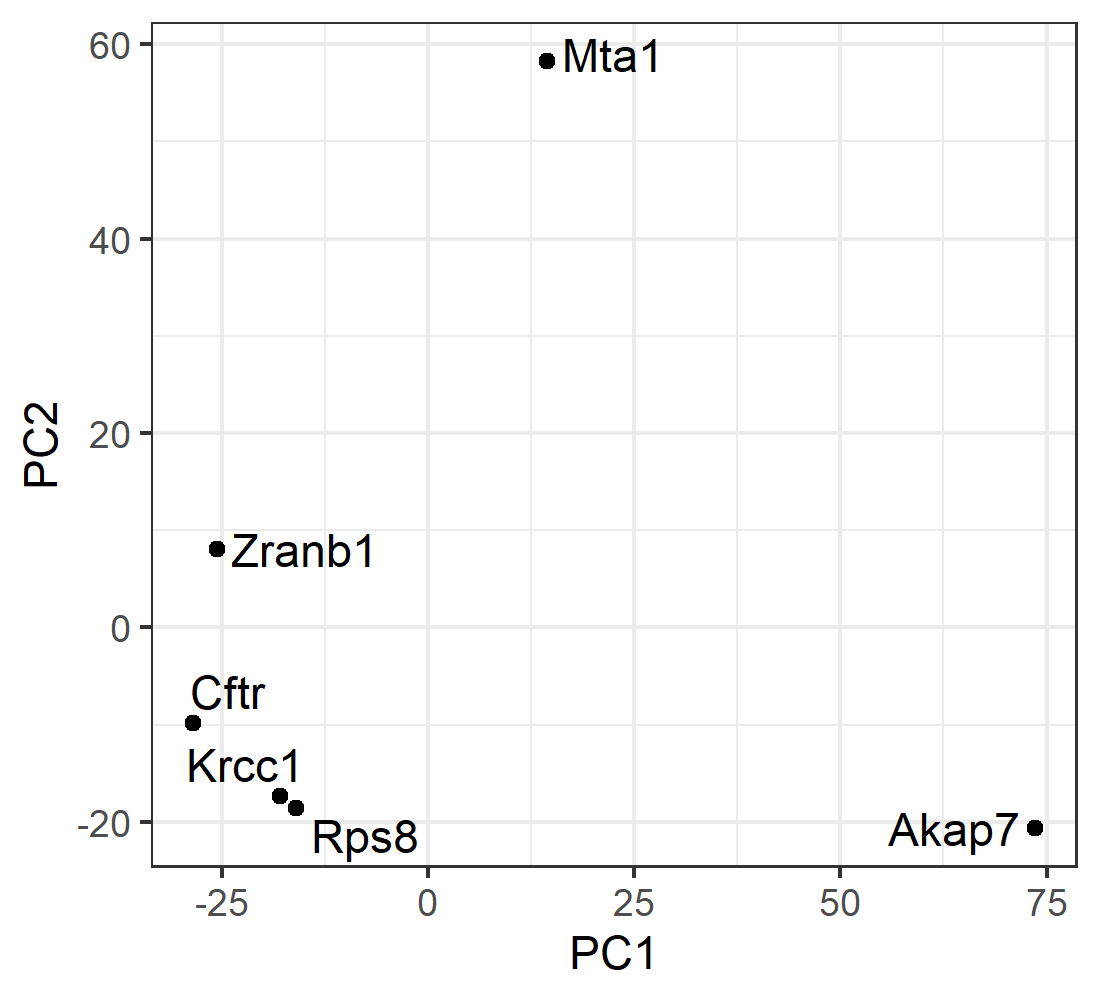

The table this chart was drawn from, first rows:
, Cftr, Akap7, Zranb1, Krcc1, Mta1, Rps8
0610009O20RIK, 0.9006, -0.2618, 0.9438, 0.4055, -0.04201, 0.1971
2310039H08RIK, 0.2977, 0.5452, -0.152, 0.9101, -0.02265, 1.216
2410015M20RIK, 0.7193, 0.8308, 0.937, 1.06, -0.3162, 1.371
2510009E07RIK, 0.7075, -0.002984, 0.7466, 0.3301, 1.624, 0.2422
2700062C07RIK, -1.205, -0.2466, -1.167, -1.248, -0.534, -1.26
2810403A07RIK, 0.9002, -0.2554, 0.9404, 0.3502, -0.199, 0.1427
AACS, -1.275, -0.2464, -1.019, -1.244, -0.5275, -1.288
AAED1, -1.176, -0.2465, -1.192, -1.217, -0.546, -1.26
AAK1, -1.307, -0.2463, -1.179, -1.332, -0.547, -1.211
AAMDC, 0.6087, 0.1446, 0.8847, 0.8852, 2.154, 1.201
AAMP, 1.055, 0.1499, 1.154, 0.8874, -0.2106, 1.147
AAR2, 0.822, -0.2534, 0.9392, 0.2615, -0.2498, 0.06834
AARS, -1.2, -0.2466, -1.466, -1.274, -0.5529, -1.252
AASDHPPT, -1.384, -0.2463, -1.117, -1.341, -0.5229, -1.176
AASS, -1.152, -0.2466, -0.9144, -1.214, -0.5162, -1.153
ABCA3, -1.209, -0.2466, -1.146, -1.244, -0.533, -1.27
ABCA7, 0.1632, -0.2463, 1.143, -0.1224, -0.5439, -0.3236
ABCB8, -0.5933, -0.2608, -0.2115, -0.611, -0.06785, -0.06714
ABCC3, -0.6631, 0.1475, -0.1774, 0.7112, -0.2646, 1.157
ABCC5, -1.274, -0.2464, -1.624, -1.276, -0.5321, -1.182
ABCD3, 0.9579, -0.4002, 1.196, 0.5233, 2.56, 0.3346
ABCD4, 1.015, -0.2366, 0.9325, 0.5396, -0.5475, 0.3543
ABCE1, 0.9016, -0.2909, 0.9578, 0.4962, 0.3876, 0.2895
ABCF1, -1.165, -0.2464, -1.337, -1.391, -0.5372, -1.284
ABCF2, 0.7069, -0.2471, -0.8225, 0.1813, -0.504, -0.1099
ABCF3, -1.19, -0.2466, -1.162, -1.268, -0.5298, -1.348
ABHD11, -1.19, -0.2466, -1.092, -1.246, -0.5273, -1.284
ABHD12, -1.169, -0.2465, -1.211, -1.21, -0.5362, -1.225
ABHD13, 0.9006, -0.2685, 0.9466, 0.369, 0.06934, 0.163
ABHD16A, 0.9009, -0.2663, 0.9463, 0.4476, 0.05186, 0.2389
ABHD17A, -0.8313, 0.1448, -0.5461, 0.6107, -0.9038, 0.4757
ABHD17B, 0.9008, -0.2696, 0.9478, 0.3894, 0.1209, 0.1863
ABHD17C, 0.7854, -0.2479, 0.936, 0.2622, -0.5065, 0.03075
ABHD2, -0.5834, -0.2242, -0.08499, 0.3222, -0.2157, 0.1268
ABHD4, -1.267, -0.2464, -1.282, -1.289, -0.5496, -1.133
ABHD5, 0.6321, 0.1309, 0.7834, 0.8536, 1.848, 1.193
ABI1, 0.8158, -0.2533, 0.9391, 0.2727, -0.2541, 0.06518
ABLIM1, 0.9005, -0.2596, 0.9425, 0.3859, -0.09233, 0.1666
ABRACL, 0.1632, -0.2464, 1.143, -0.1222, -0.5422, -0.2886
ABT1, -1.167, -0.2466, -1.097, -1.268, -0.5356, -1.228
ABTB1, 0.1602, -0.2362, 1.14, -0.1244, -0.5355, -0.09083
AC012382.1, -1.098, -0.2467, -0.8981, -1.312, -0.5053, -1.093
AC026478.1, 0.8638, 1.668, 0.4948, 2.137, 0.9983, 1.536
AC102077.1, -1.193, -0.2463, -1.072, -1.213, -0.5401, -1.279
AC102483.1, 0.9464, 1.66, 1.162, 2.12, 3.581, 1.525
AC102906.1, 0.6955, 0.5488, 0.02018, 1.006, 0.1492, 1.314
AC104921.1, -1.139, -0.2469, -0.9971, -1.395, -0.5165, -1.291
AC107815.5, 0.8884, -0.2617, 0.9433, 0.311, -0.06223, 0.111
AC108424.1, 0.1335, 0.1459, 0.8899, 0.8505, 2.164, 1.205
AC109220.5, 0.6085, 0.9807, 1.336, 1.053, 3.801, 1.372
AC110186.1, 0.6164, 0.8299, -0.2048, 1.053, -0.1831, 1.361
AC110538.1, 0.874, -0.2607, 0.9429, 0.3338, -0.05997, 0.1428
AC110574.2, -1.172, -0.2467, -1.015, -1.334, -0.5132, -1.221
AC114008.1, -1.224, -0.2465, -1.063, -1.276, -0.5441, -1.173
AC114558.5, 0.1323, -0.2468, -1.236, -1.089, -0.5197, -0.3374
AC114920.2, -1.244, -0.2464, -1.167, -1.416, -0.5384, -1.227
AC115033.1, -1.227, -0.2465, -1.174, -1.23, -0.5347, -1.229
AC115631.3, 0.2389, -0.2424, 1.142, 0.1442, -0.9693, 0.2476
AC115896.3, -1.212, -0.2463, -1.207, -1.236, -0.5493, -1.244
AC115920.2, 0.718, 2.272, 1.94, 1.045, 7.135, 1.369
... 6,545 more rows
